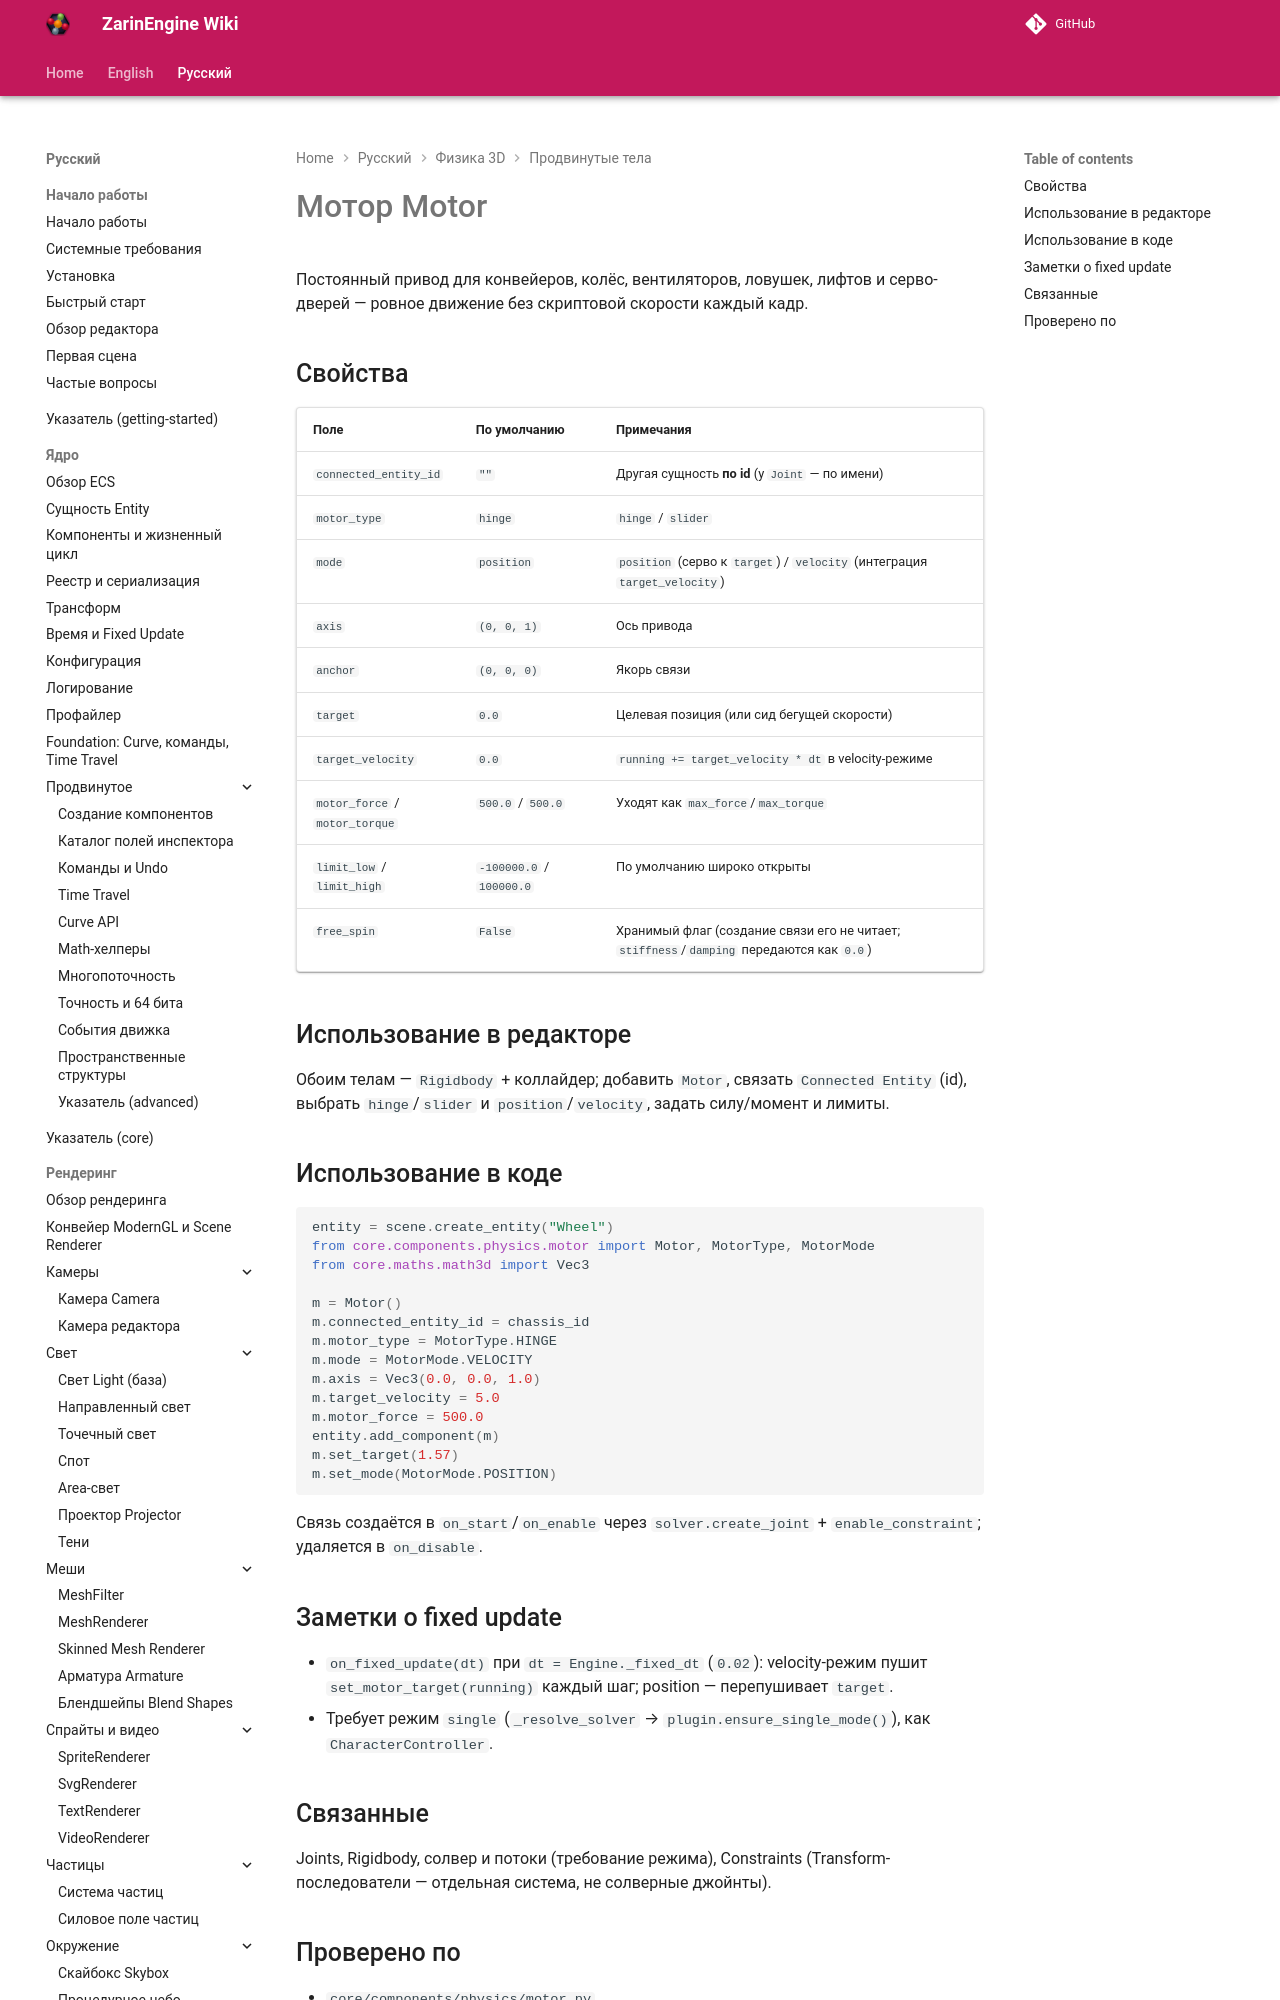

repository: EgorKonstrukt/ZarinEngineWiki · page: ru/physics-3d/motor/index.html · generator: mkdocs

# Мотор Motor

Постоянный привод для конвейеров, колёс, вентиляторов, ловушек, лифтов и серво-дверей — ровное движение без скриптовой скорости каждый кадр.

## Свойства

| Поле | По умолчанию | Примечания |
|---|---|---|
| `connected_entity_id` | `""` | Другая сущность **по id** (у `Joint` — по имени) |
| `motor_type` | `hinge` | `hinge` / `slider` |
| `mode` | `position` | `position` (серво к `target`) / `velocity` (интеграция `target_
